Run: headless pygame with SDL's dummy video driver; simulated clock (each Clock.tick advances the game by its frame time, no real sleeping); random seed 0; keys injected as events and as key.get_pressed() state; no mouse input.
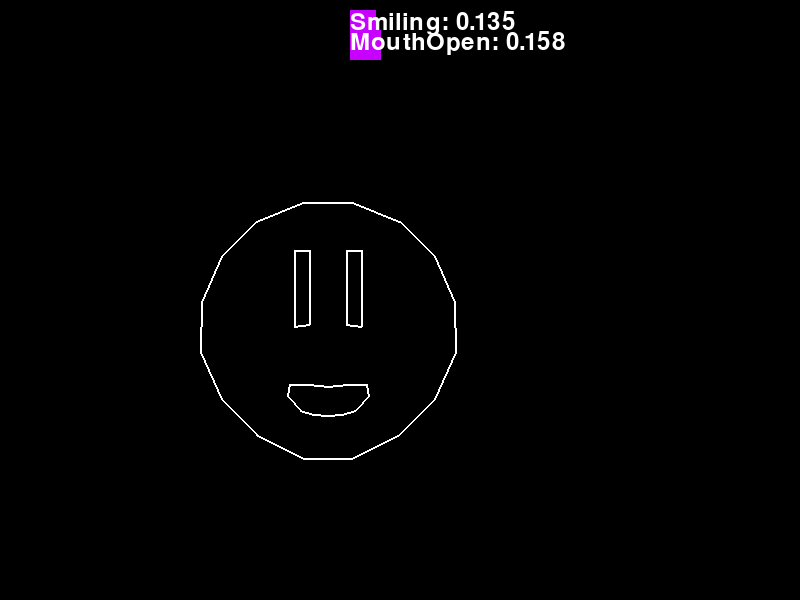
Frame 1 of 4 · flips 1–60 · no input
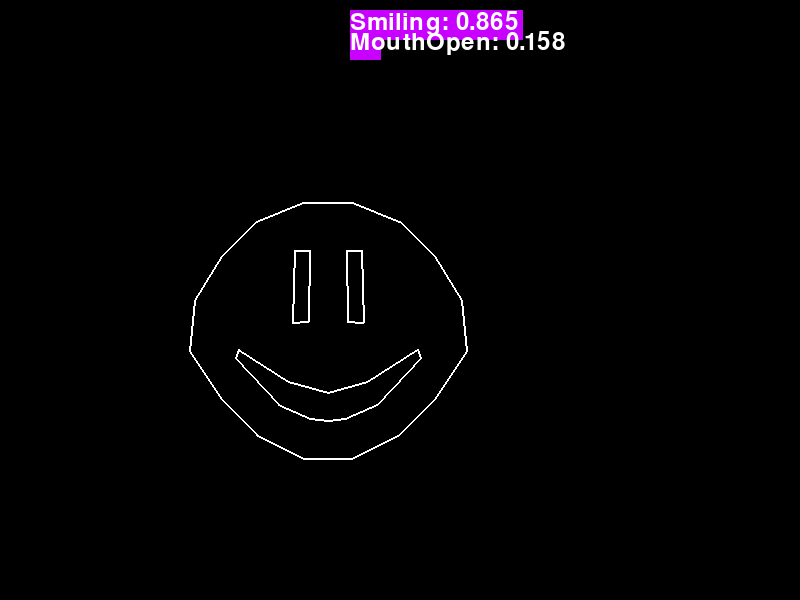
Frame 2 of 4 · flips 61–180 · tapped SPACE, RETURN · held RIGHT (→), D
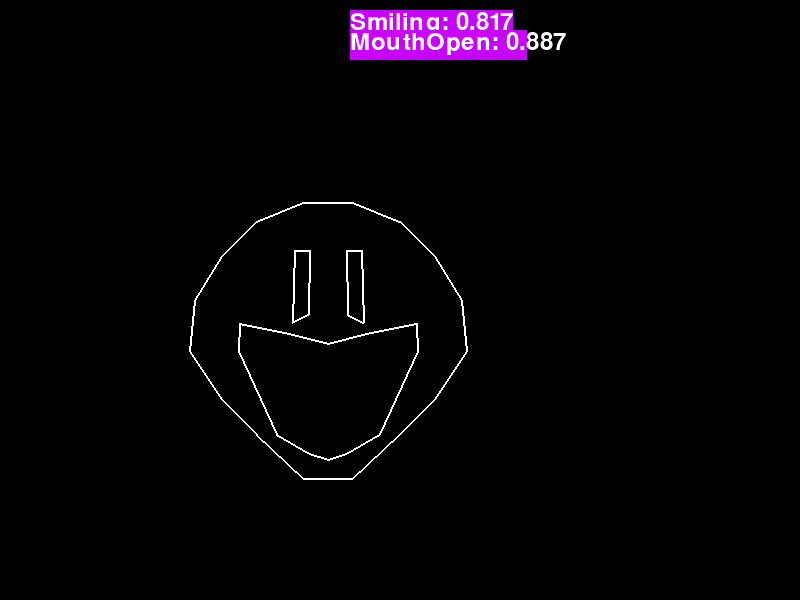
Frame 3 of 4 · flips 181–300 · held DOWN (↓), S
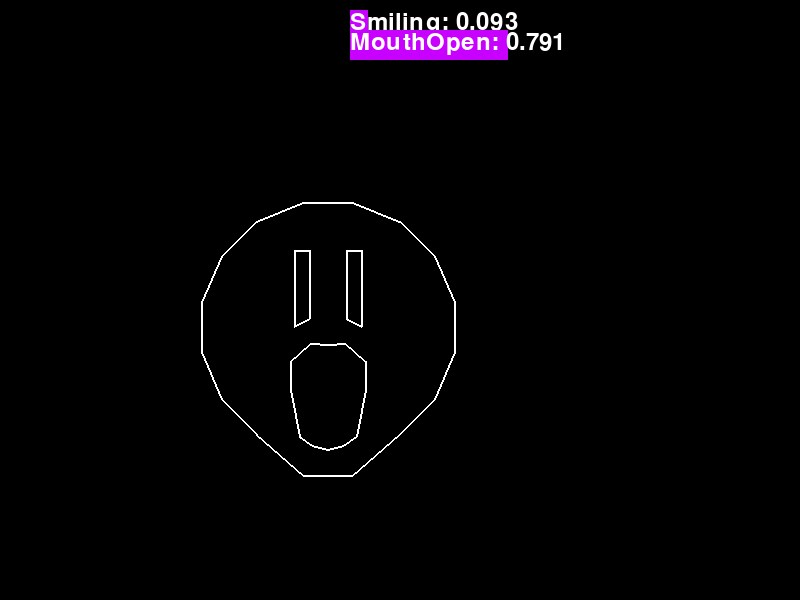
Frame 4 of 4 · flips 301–420 · held LEFT (←), A, UP (↑), W

The pygame program that drew these frames:

import math
import pygame
import sys

# Initialize Pygame
pygame.init()

# Set up some constants
WIDTH, HEIGHT = 800, 600
BACKGROUND_COLOR = (0, 0, 0)
LINE_COLOR = (255, 255, 255)
LINE_WIDTH = 2

# Create the window
screen = pygame.display.set_mode((WIDTH, HEIGHT))

# Your points
points_basis = [(0.219, -0.543), (0.241, -0.602), (0.174, -0.607), (0.106, -0.61), (-0.0, -0.612), (-0.106, -0.61), (-0.174, -0.607), (-0.241, -0.602), (-0.219, -0.543), (-0.119, -0.532), (-0.0, -0.532), (0.119, -0.532), (0.195, 0.981), (0.556, 0.831), (0.831, 0.556), (0.981, 0.195), (0.981, -0.195), (0.831, -0.556), (0.556, -0.831), (0.195, -0.981), (-0.195, -0.981), (-0.556, -0.831), (-0.831, -0.556), (-0.981, -0.195), (-0.981, 0.195), (-0.831, 0.556), (-0.556, 0.831), (-0.195, 0.981), (-0.144, 0.607), (-0.144, 0.009), (-0.262, 0.009), (-0.262, 0.607), (0.144, 0.607), (0.262, 0.607), (0.262, 0.009), (0.144, 0.009)]
relative_points_open_mouth = [(0.03, 0.312), (0.005, 0.101), (0.037, -0.31), (0.015, -0.383), (0.0, -0.422), (-0.015, -0.383), (-0.037, -0.31), (-0.005, 0.101), (-0.03, 0.312), (0.0, 0.516), (0.0, 0.516), (0.0, 0.516), (0.0, 0.0), (0.0, 0.0), (0.0, 0.0), (0.0, 0.0), (0.0, 0.0), (0.0, 0.0), (0.0, 0.0), (0.0, -0.221), (0.0, -0.221), (0.0, 0.0), (0.0, 0.0), (0.0, 0.0), (0.0, 0.0), (0.0, 0.0), (0.0, 0.0), (0.0, 0.0), (0.0, 0.0), (0.0, 0.082), (0.0, 0.0), (0.0, 0.0), (0.0, 0.0), (0.0, 0.0), (0.0, 0.0), (0.0, 0.082)]
relative_points_smile = [(0.546, 0.373), (0.557, 0.404), (0.242, 0.065), (0.033, -0.041), (0.0, -0.047), (-0.033, -0.041), (-0.242, 0.065), (-0.557, 0.404), (-0.546, 0.373), (-0.221, 0.039), (0.0, -0.059), (0.221, 0.039), (0.0, 0.0), (0.0, 0.0), (0.0, 0.0), (0.076, 0.024), (0.119, 0.017), (0.0, 0.0), (0.0, 0.0), (0.0, 0.0), (0.0, 0.0), (0.0, 0.0), (0.0, 0.0), (-0.119, 0.017), (-0.076, 0.024), (0.0, 0.0), (0.0, 0.0), (0.0, 0.0), (0.0, 0.0), (-0.009, 0.032), (-0.021, 0.038), (0.0, 0.0), (0.0, 0.0), (0.0, 0.0), (0.021, 0.038), (0.009, 0.032)]
points = points_basis
mouth_begin_index = 0
mouth_end_index = 11
head_begin_index = 12
head_end_index = 27
eye_l_begin_index = 28
eye_l_end_index = 31
eye_r_begin_index = 32
eye_r_end_index = 35

DRAW_WIDTH, DRAW_HEIGHT = 256, 256

def draw_emoji(x_pos, y_pos, size, morph_values):
    smile_amount = morph_values[0]
    open_mouth_amount = morph_values[1]
    # Transform the points
    transformed_points = []
    for i in range(len(points)):
        x = points[i][0] + relative_points_open_mouth[i][0] * open_mouth_amount + relative_points_smile[i][0] * smile_amount
        y = points[i][1] + relative_points_open_mouth[i][1] * open_mouth_amount + relative_points_smile[i][1] * smile_amount
        transformed_points.append((x, y))
    scaled_points = [(x * size / 2 + size / 2 + x_pos, -y * size / 2 + size / 2 + y_pos) for x, y in transformed_points]
    mouth_points = scaled_points[mouth_begin_index:mouth_end_index+1]
    head_points = scaled_points[head_begin_index:head_end_index+1]
    eye_l_points = scaled_points[eye_l_begin_index:eye_l_end_index+1]
    eye_r_points = scaled_points[eye_r_begin_index:eye_r_end_index+1]
    
    # Draw the mouth and head
    if len(mouth_points) > 1:
        pygame.draw.polygon(screen, LINE_COLOR, mouth_points, LINE_WIDTH)
    if len(head_points) > 1:
        pygame.draw.polygon(screen, LINE_COLOR, head_points, LINE_WIDTH)
    if len(eye_l_points) > 1:
        pygame.draw.polygon(screen, LINE_COLOR, eye_l_points, LINE_WIDTH)
    if len(eye_r_points) > 1:
        pygame.draw.polygon(screen, LINE_COLOR, eye_r_points, LINE_WIDTH)

# Game loop
font = pygame.font.Font(None, 36)
running = True
clock = pygame.time.Clock()
while running:
    for event in pygame.event.get():
        if event.type == pygame.QUIT:
            running = False

    # Fill the background
    screen.fill(BACKGROUND_COLOR)

    mouth_open = (math.sin(pygame.time.get_ticks() * 0.002) + 1) / 2
    smile = (math.cos(pygame.time.get_ticks() * 0.002) + 1) / 2
    draw_emoji(200, 200, 256, [smile, mouth_open])

    pygame.draw.rect(screen, (200, 0, 255), (350, 10, int(200 * smile), 30))
    target_text = font.render(f'Smiling: {round(smile, 3)}', True, (255, 255, 255))
    screen.blit(target_text, (350, 10))
    pygame.draw.rect(screen, (200, 0, 255), (350, 30, int(200 * mouth_open), 30))        
    target_text = font.render(f'MouthOpen: {round(mouth_open, 3)}', True, (255, 255, 255))
    screen.blit(target_text, (350, 30))

    # Flip the display
    pygame.display.flip()

    clock.tick(30)

pygame.quit()
sys.exit()
